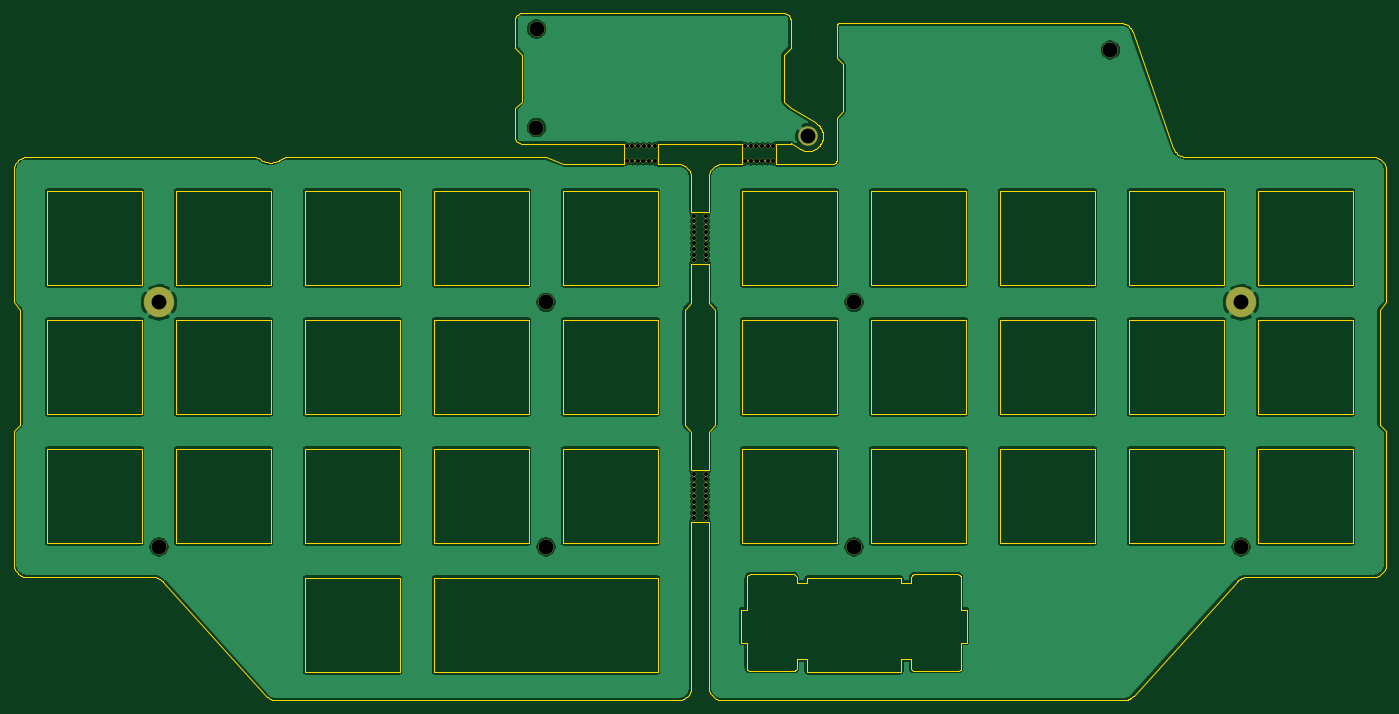
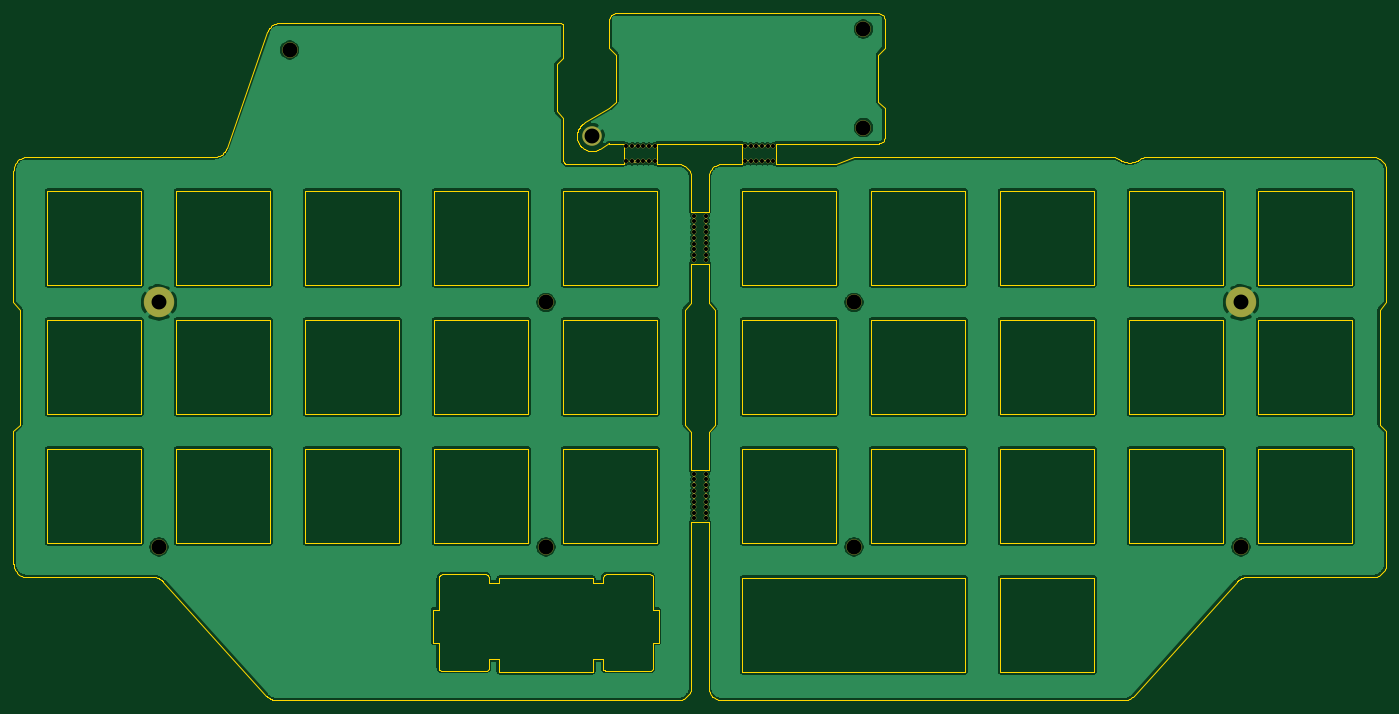
Circuit board: 9 layer files. Board 202.7 x 101.5 mm.
- bottom_copper: reviung34-split-L-TOP-B_Cu.gbl (216960 bytes)
- bottom_mask: reviung34-split-L-TOP-B_Mask.gbs (59468 bytes)
- bottom_silk: reviung34-split-L-TOP-B_SilkS.gbo (518 bytes)
- outline: reviung34-split-L-TOP-Edge_Cuts.gm1 (33795 bytes)
- top_copper: reviung34-split-L-TOP-F_Cu.gtl (216960 bytes)
- top_mask: reviung34-split-L-TOP-F_Mask.gts (59468 bytes)
- top_silk: reviung34-split-L-TOP-F_SilkS.gto (518 bytes)
- drill: reviung34-split-L-TOP-NPTH.drl (1376 bytes)
- drill: reviung34-split-L-TOP-PTH.drl (326 bytes)

=== bottom_copper: reviung34-split-L-TOP-B_Cu.gbl (216960 bytes, source omitted) ===
=== bottom_mask: reviung34-split-L-TOP-B_Mask.gbs (59468 bytes, source omitted) ===
=== bottom_silk: reviung34-split-L-TOP-B_SilkS.gbo ===
G04 #@! TF.GenerationSoftware,KiCad,Pcbnew,(5.1.9)-1*
G04 #@! TF.CreationDate,2021-01-26T21:32:47-05:00*
G04 #@! TF.ProjectId,reviung34-split-L-TOP,72657669-756e-4673-9334-2d73706c6974,2.0*
G04 #@! TF.SameCoordinates,PX2faf080PY2faf080*
G04 #@! TF.FileFunction,Legend,Bot*
G04 #@! TF.FilePolarity,Positive*
%FSLAX46Y46*%
G04 Gerber Fmt 4.6, Leading zero omitted, Abs format (unit mm)*
G04 Created by KiCad (PCBNEW (5.1.9)-1) date 2021-01-26 21:32:47*
%MOMM*%
%LPD*%
G01*
G04 APERTURE LIST*
G04 APERTURE END LIST*
M02*

=== outline: reviung34-split-L-TOP-Edge_Cuts.gm1 (33795 bytes, source omitted) ===
=== top_copper: reviung34-split-L-TOP-F_Cu.gtl (216960 bytes, source omitted) ===
=== top_mask: reviung34-split-L-TOP-F_Mask.gts (59468 bytes, source omitted) ===
=== top_silk: reviung34-split-L-TOP-F_SilkS.gto ===
G04 #@! TF.GenerationSoftware,KiCad,Pcbnew,(5.1.9)-1*
G04 #@! TF.CreationDate,2021-01-26T21:32:47-05:00*
G04 #@! TF.ProjectId,reviung34-split-L-TOP,72657669-756e-4673-9334-2d73706c6974,2.0*
G04 #@! TF.SameCoordinates,PX2faf080PY2faf080*
G04 #@! TF.FileFunction,Legend,Top*
G04 #@! TF.FilePolarity,Positive*
%FSLAX46Y46*%
G04 Gerber Fmt 4.6, Leading zero omitted, Abs format (unit mm)*
G04 Created by KiCad (PCBNEW (5.1.9)-1) date 2021-01-26 21:32:47*
%MOMM*%
%LPD*%
G01*
G04 APERTURE LIST*
G04 APERTURE END LIST*
M02*

=== drill: reviung34-split-L-TOP-NPTH.drl ===
M48
; DRILL file {KiCad (5.1.9)-1} date 01/26/21 21:32:45
; FORMAT={-:-/ absolute / inch / decimal}
; #@! TF.CreationDate,2021-01-26T21:32:45-05:00
; #@! TF.GenerationSoftware,Kicad,Pcbnew,(5.1.9)-1
; #@! TF.FileFunction,NonPlated,1,2,NPTH
FMAT,2
INCH
T1C0.0236
T2C0.0866
%
G90
G05
T1
X3.5577Y-0.8071
X3.5581Y-0.7189
X3.5902Y-0.8071
X3.5906Y-0.7189
X3.6226Y-0.8071
X3.623Y-0.7189
X3.6561Y-0.8071
X3.6565Y-0.7189
X3.6886Y-0.8071
X3.689Y-0.7189
X3.7211Y-0.8071
X3.7215Y-0.7189
X3.95Y-1.1545
X3.95Y-1.187
X3.95Y-1.2195
X3.95Y-1.252
X3.95Y-1.2844
X3.95Y-1.3169
X3.95Y-1.3494
X3.95Y-1.3819
X3.9504Y-1.122
X3.9504Y-2.6553
X3.9504Y-2.6878
X3.9504Y-2.7203
X3.9504Y-2.7528
X3.9504Y-2.7852
X3.9504Y-2.8177
X3.9504Y-2.8502
X3.9504Y-2.8827
X3.9508Y-2.6228
X4.0185Y-2.8831
X4.0189Y-1.3823
X4.0189Y-2.6232
X4.0189Y-2.6557
X4.0189Y-2.6882
X4.0189Y-2.7207
X4.0189Y-2.7531
X4.0189Y-2.7856
X4.0189Y-2.8181
X4.0189Y-2.8506
X4.0193Y-1.1224
X4.0193Y-1.1549
X4.0193Y-1.1874
X4.0193Y-1.2199
X4.0193Y-1.2524
X4.0193Y-1.2848
X4.0193Y-1.3173
X4.0193Y-1.3498
X4.2482Y-0.7189
X4.2486Y-0.8071
X4.2807Y-0.7189
X4.2811Y-0.8071
X4.3132Y-0.7189
X4.3136Y-0.8071
X4.3467Y-0.7189
X4.347Y-0.8071
X4.3791Y-0.7189
X4.3795Y-0.8071
X4.4116Y-0.7189
X4.412Y-0.8071
T2
X0.8394Y-3.0484
X3.0339Y-0.6106
X3.0343Y-0.0378
X3.0894Y-1.6272
X3.0894Y-3.0484
X4.8799Y-1.6272
X4.8799Y-3.0484
X6.3705Y-0.1594
X7.1299Y-3.0484
T0
M30

=== drill: reviung34-split-L-TOP-PTH.drl ===
M48
; DRILL file {KiCad (5.1.9)-1} date 01/26/21 21:32:45
; FORMAT={-:-/ absolute / inch / decimal}
; #@! TF.CreationDate,2021-01-26T21:32:45-05:00
; #@! TF.GenerationSoftware,Kicad,Pcbnew,(5.1.9)-1
; #@! TF.FileFunction,Plated,1,2,PTH
FMAT,2
INCH
T1C0.0866
%
G90
G05
T1
X0.8394Y-1.6272
X4.6126Y-0.6594
X7.1303Y-1.6272
T0
M30

